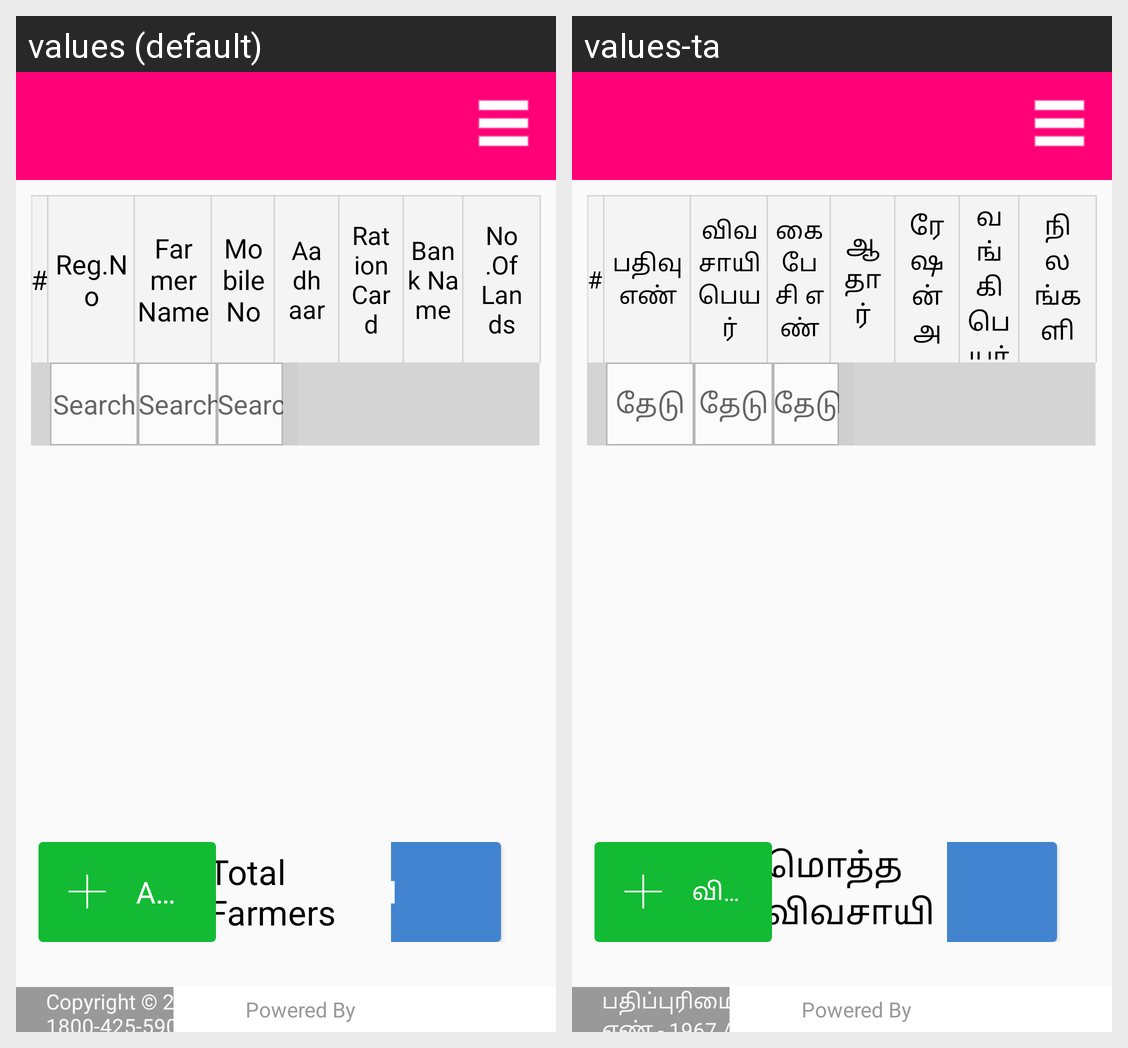

The same Android screen rendered under two of its app's locales, left to right. List the strings drawn on it with the default value and each locale's translation.
Android screen res/layout/activity_farmer_list.xml rendered under 2 locales, left to right: values (default), values-ta. Device: Nexus 5 (rendered at 1080×1920; each locale shown at half size, 540×960, under a caption strip naming it); theme MyEditText.
Strings drawn on this screen, with the default value and each locale's value (text and hints the layout hard-codes, and strings that could not be matched under every locale, appear in the picture but are not listed):

txt_code
  values: Reg.No
  values-ta: பதிவு எண்

txt_Name
  values: Farmer Name
  values-ta: விவசாயி பெயர்

Mobile_No
  values: Mobile No
  values-ta: கைபேசி எண்

txt_Aadhaar
  values: Aadhaar
  values-ta: ஆதார்

txt_Ration_card
  values: Ration Card
  values-ta: ரேஷன் அட்டை

txt_Bank_Name
  values: Bank Name
  values-ta: வங்கி பெயர்

txt_num_land
  values: No.Of Lands
  values-ta: நிலங்களின் எண்ணிக்கை

btn_Search
  values: Search
  values-ta: தேடு

Add_Farmer
  values: Add Farmer
  values-ta: விவசாயி விவரம் சேர்க்க

Total_Farmers
  values: Total Farmers
  values-ta: மொத்த விவசாயிகள்

loginPageCopyright
  values: Copyright © 2015 TNCSC | Help Desk - 1967 / 1800-425-5901
  values-ta: பதிப்புரிமை தகவல் © 2015 TNCSC | உதவிமைய எண் - 1967 / 1800-425-5901
